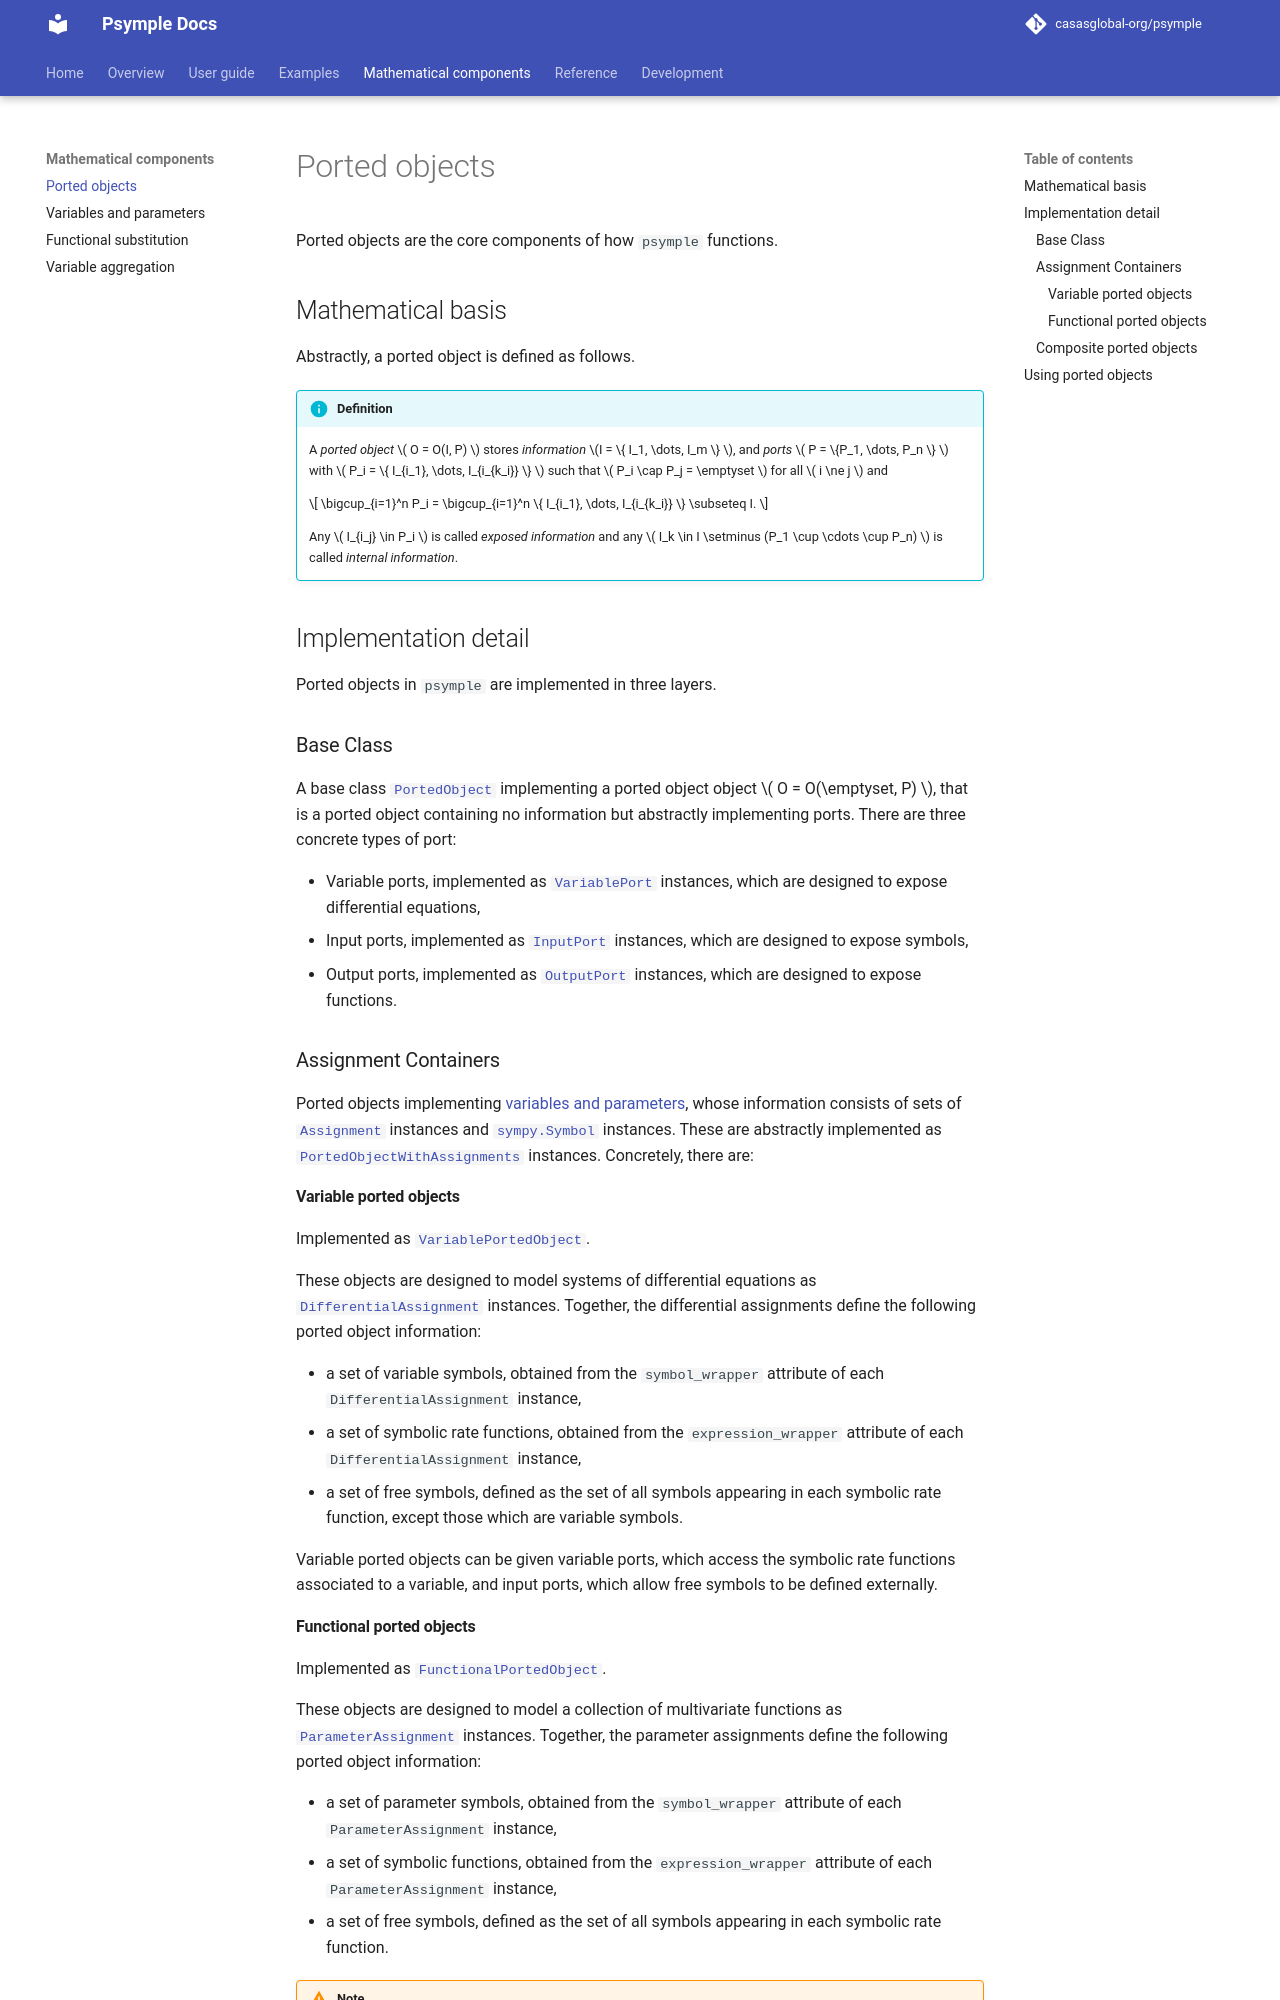

repository: casasglobal-org/psymple · page: dev/mathematics/ported_objects/index.html · generator: mkdocs

# Ported objects

Ported objects are the core components of how `psymple` functions. 

## Mathematical basis

Abstractly, a ported object is defined as follows.

!!! info "Definition" 

    A *ported object* \( O = O(I, P) \) stores *information* \(I = \{ I_1, \dots, I_m \} \), and *ports* \( P = \{P_1, \dots, P_n \} \) with \( P_i = \{ I_{i_1}, \dots, I_{i_{k_i}} \} \) such that \( P_i \cap P_j = \emptyset \) for all \( i \ne j \) and

    $$
    \bigcup_{i=1}^n P_i = \bigcup_{i=1}^n \{ I_{i_1}, \dots, I_{i_{k_i}} \} \subseteq I.
    $$

    Any \( I_{i_j} \in P_i \) is called *exposed information* and any \( I_k \in I \setminus (P_1 \cup \cdots \cup P_n) \) is called *internal information*. 

## Implementation detail

Ported objects in `psymple` are implemented in three layers.

### Base Class

A base class [`PortedObject`][psymple.build.abstract.PortedObject] implementing a ported object object \( O = O(\emptyset, P) \), that is a ported object containing no information but abstractly implementing ports. There are three concrete types of port:

- Variable ports, implemented as [`VariablePort`][psymple.build.ports.VariablePort] instances, which are designed to expose differential equations,
- Input ports, implemented as [`InputPort`][psymple.build.ports.InputPort] instances, which are designed to expose symbols,
- Output ports, implemented as [`OutputPort`][psymple.build.ports.OutputPort] instances, which are designed to expose functions.

### Assignment Containers

Ported objects implementing [variables and parameters](variables_parameters.md), whose information consists of sets of [`Assignment`][psymple.abstract.Assignment] instances and [`sympy.Symbol`](https://docs.sympy.org/latest/modules/core.html#sympy.core.symbol.Symbol) instances. These are abstractly implemented as [`PortedObjectWithAssignments`][psymple.build.abstract.PortedObjectWithAssignments] instances. Concretely, there are:

#### Variable ported objects

Implemented as [`VariablePortedObject`][psymple.build.VariablePortedObject].

These objects are designed to model systems of differential equations as [`DifferentialAssignment`][psymple.build.assignments.DifferentialAssignment] instances. Together, the differential assignments define the following ported object information:

- a set of variable symbols, obtained from the `symbol_wrapper` attribute of each `DifferentialAssignment` instance,
- a set of symbolic rate functions, obtained from the `expression_wrapper` attribute of each `DifferentialAssignment` instance,
- a set of free symbols, defined as the set of all symbols appearing in each symbolic rate function, except those which are variable symbols.

Variable ported objects can be given variable ports, which access the symbolic rate functions associated to a variable, and input ports, which allow free symbols to be defined externally.
